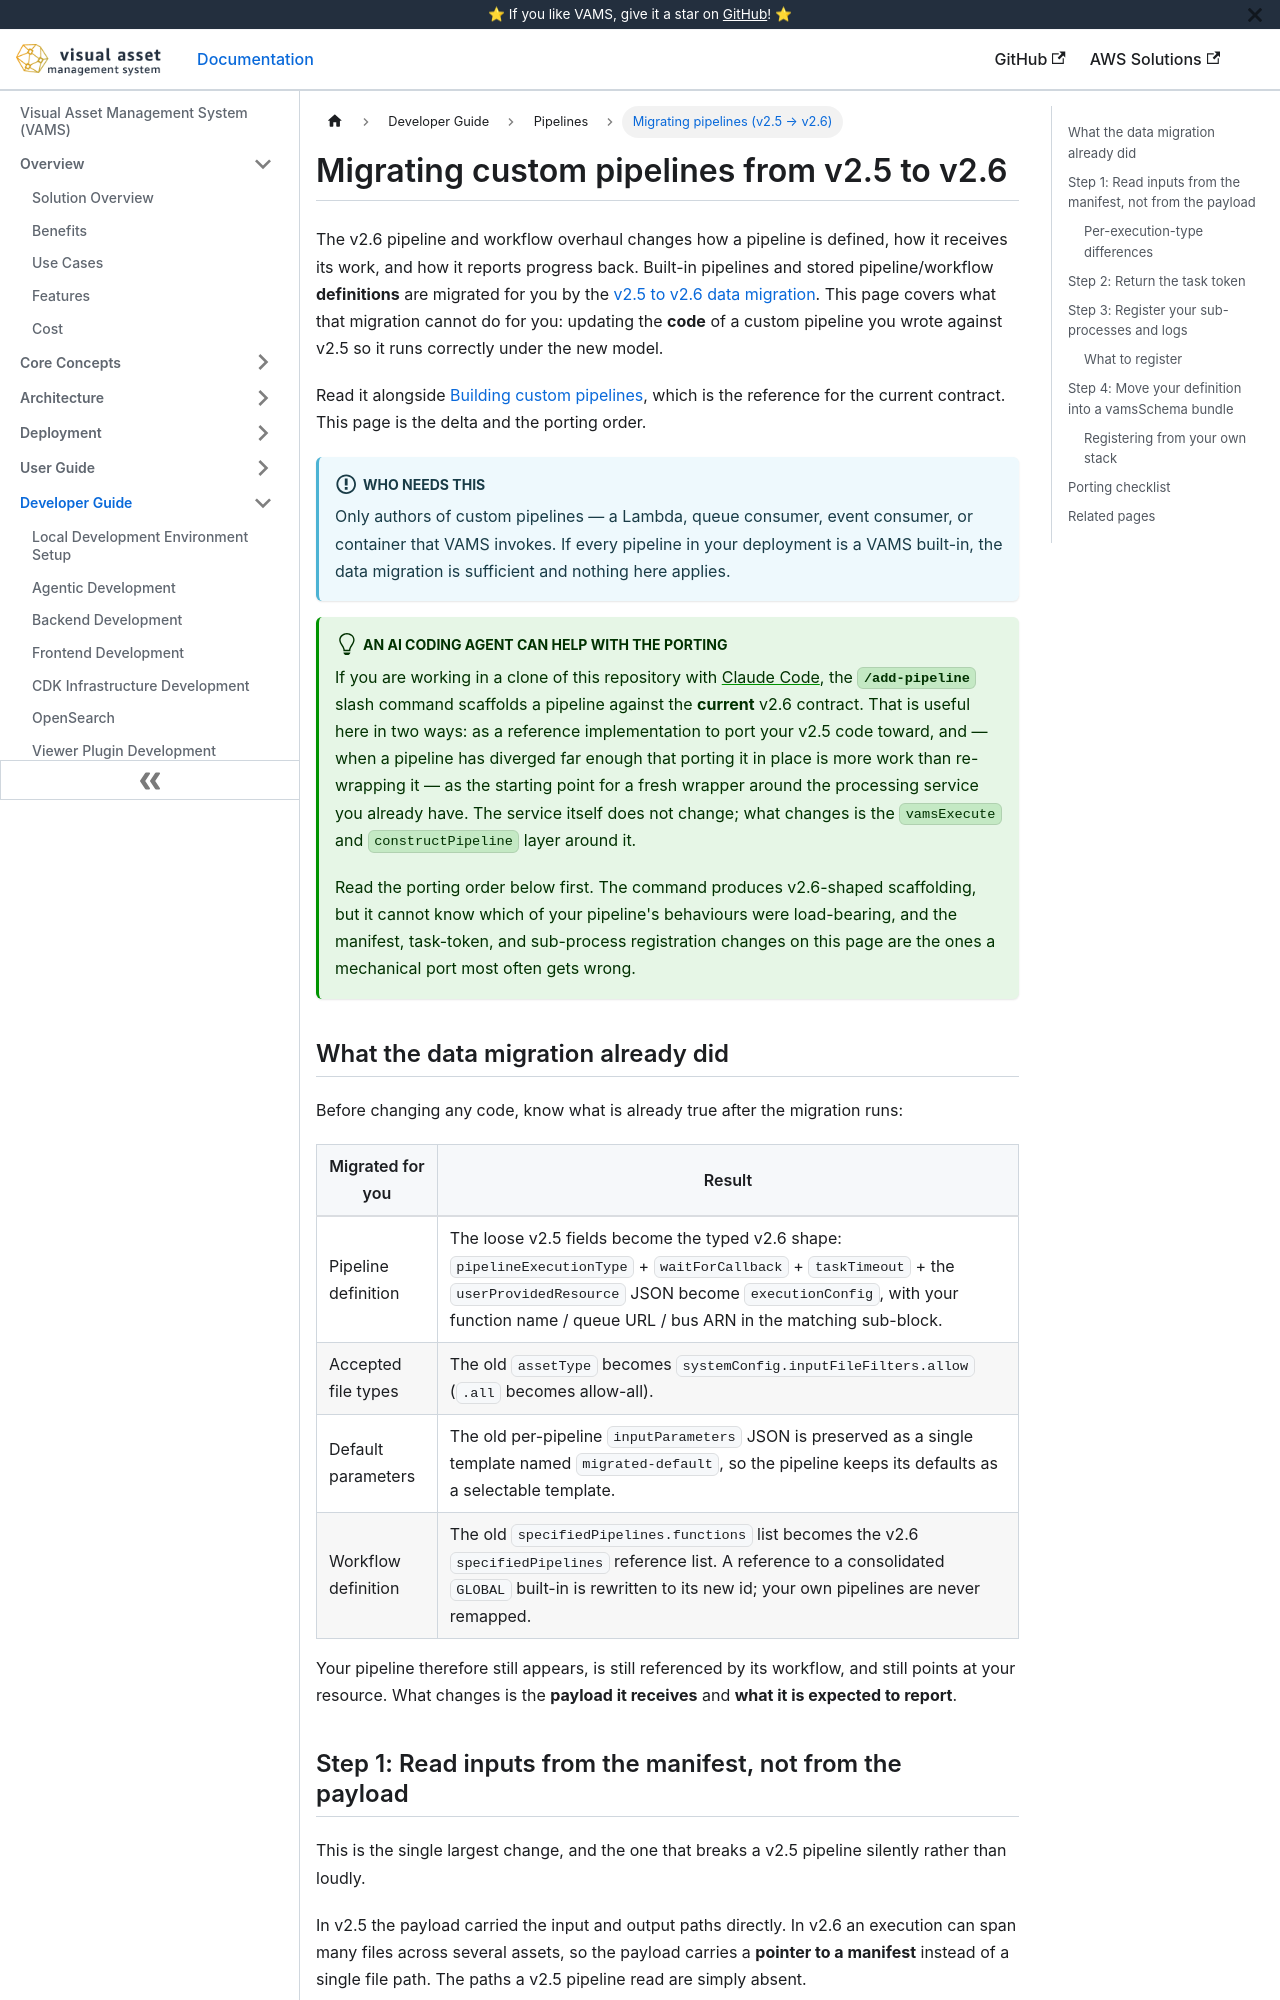

repository: awslabs/visual-asset-management-system · page: pipelines/migrating-pipelines-v25-to-v26/index.html · generator: docusaurus

---
sidebar_label: Migrating pipelines (v2.5 → v2.6)
title: Migrating custom pipelines from v2.5 to v2.6
---

# Migrating custom pipelines from v2.5 to v2.6

The v2.6 pipeline and workflow overhaul changes how a pipeline is defined, how it receives its work,
and how it reports progress back. Built-in pipelines and stored pipeline/workflow **definitions** are
migrated for you by the [v2.5 to v2.6 data migration](../deployment/update-the-solution.md#v25-to-v26).
This page covers what that migration cannot do for you: updating the **code** of a custom pipeline you
wrote against v2.5 so it runs correctly under the new model.

Read it alongside [Building custom pipelines](custom-pipelines.md), which is the reference for the
current contract. This page is the delta and the porting order.

:::info[Who needs this]
Only authors of custom pipelines — a Lambda, queue consumer, event consumer, or container that VAMS
invokes. If every pipeline in your deployment is a VAMS built-in, the data migration is sufficient and
nothing here applies.
:::

:::tip[An AI coding agent can help with the porting]
If you are working in a clone of this repository with [Claude Code](../developer/agentic-development.md),
the **`/add-pipeline`** slash command scaffolds a pipeline against the **current** v2.6 contract. That is
useful here in two ways: as a reference implementation to port your v2.5 code toward, and — when a
pipeline has diverged far enough that porting it in place is more work than re-wrapping it — as the
starting point for a fresh wrapper around the processing service you already have. The service itself
does not change; what changes is the `vamsExecute` and `constructPipeline` layer around it.

Read the porting order below first. The command produces v2.6-shaped scaffolding, but it cannot know
which of your pipeline's behaviours were load-bearing, and the manifest, task-token, and sub-process
registration changes on this page are the ones a mechanical port most often gets wrong.
:::

## What the data migration already did

Before changing any code, know what is already true after the migration runs:

| Migrated for you    | Result                                                                                                                                                                                                                                              |
| ------------------- | --------------------------------------------------------------------------------------------------------------------------------------------------------------------------------------------------------------------------------------------------- |
| Pipeline definition | The loose v2.5 fields become the typed v2.6 shape: `pipelineExecutionType` + `waitForCallback` + `taskTimeout` + the `userProvidedResource` JSON become `executionConfig`, with your function name / queue URL / bus ARN in the matching sub-block. |
| Accepted file types | The old `assetType` becomes `systemConfig.inputFileFilters.allow` (`.all` becomes allow-all).                                                                                                                                                       |
| Default parameters  | The old per-pipeline `inputParameters` JSON is preserved as a single template named `migrated-default`, so the pipeline keeps its defaults as a selectable template.                                                                                |
| Workflow definition | The old `specifiedPipelines.functions` list becomes the v2.6 `specifiedPipelines` reference list. A reference to a consolidated `GLOBAL` built-in is rewritten to its new id; your own pipelines are never remapped.                                |

Your pipeline therefore still appears, is still referenced by its workflow, and still points at your
resource. What changes is the **payload it receives** and **what it is expected to report**.
